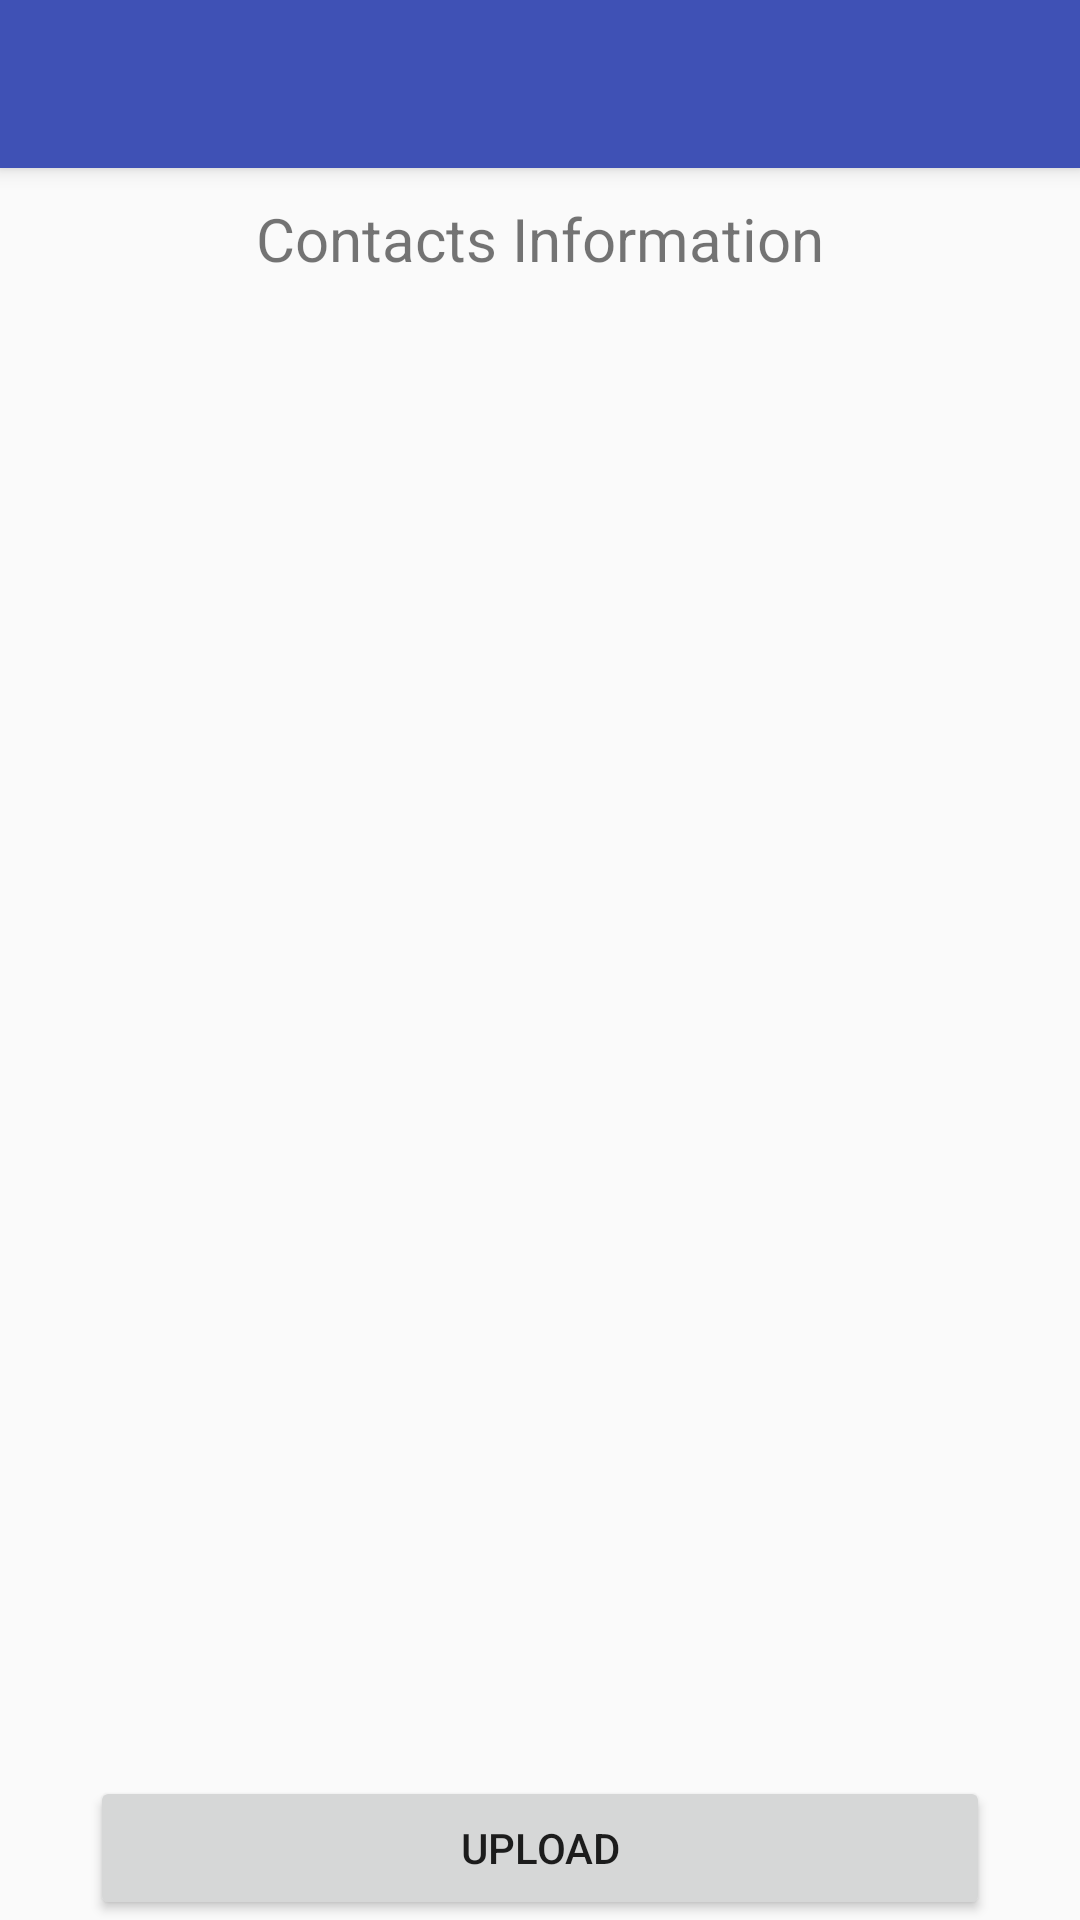

Produce the Android XML layout that renders to this screen, including the resource entries it uses.
<!-- AndroidManifest.xml: application theme AppTheme -->
<!-- res/layout/contacts.xml -->
<?xml version="1.0" encoding="utf-8"?>
<android.support.design.widget.CoordinatorLayout xmlns:android="http://schemas.android.com/apk/res/android"
    xmlns:app="http://schemas.android.com/apk/res-auto"
    xmlns:tools="http://schemas.android.com/tools"
    android:layout_width="match_parent"
    android:layout_height="match_parent"
    android:fitsSystemWindows="true"
    tools:context=".FirebaseActivity">

    <android.support.design.widget.AppBarLayout
        android:layout_width="match_parent"
        android:layout_height="wrap_content"
        android:theme="@style/AppTheme.AppBarOverlay">

        <android.support.v7.widget.Toolbar
            android:id="@+id/toolbar"
            android:layout_width="match_parent"
            android:layout_height="?attr/actionBarSize"
            android:background="?attr/colorPrimary"
            app:popupTheme="@style/AppTheme.PopupOverlay" />

    </android.support.design.widget.AppBarLayout>


<RelativeLayout xmlns:android="http://schemas.android.com/apk/res/android"
    xmlns:app="http://schemas.android.com/apk/res-auto"
    xmlns:tools="http://schemas.android.com/tools"
    android:layout_width="match_parent"
    android:layout_height="match_parent"
    app:layout_behavior="@string/appbar_scrolling_view_behavior"
    tools:context=".FirebaseActivity"
    tools:showIn="@layout/firebase_activity">

   

    <RelativeLayout
        android:layout_width="match_parent"
        android:layout_height="wrap_content"

        >

    <TextView
        android:id="@+id/textView"
        android:layout_width="wrap_content"
        android:layout_height="wrap_content"
        android:layout_alignParentLeft="true"
        android:layout_alignParentRight="true"
        android:layout_alignParentTop="true"
        android:layout_margin="10dp"
        android:textSize="20dp"
        android:gravity="center"
        android:text="Contacts Information" />

    

        <ListView
            android:id="@+id/list"
            android:layout_below="@+id/textView"
            android:layout_width="match_parent"
            android:layout_height="match_parent"></ListView>

        <Button
            android:id="@+id/Upload"
            android:layout_alignParentBottom="true"
            android:layout_centerHorizontal="true"
            android:layout_width="match_parent"
            android:layout_height="wrap_content"
            android:layout_marginLeft="30dp"
            android:layout_marginRight="30dp"
            android:layout_marginBottom="80dp"
            android:text="Upload"/>

    


</RelativeLayout>

</RelativeLayout>

</android.support.design.widget.CoordinatorLayout>
<!-- res/layout/firebase_activity.xml (included above) -->
<?xml version="1.0" encoding="utf-8"?>
<android.support.design.widget.CoordinatorLayout xmlns:android="http://schemas.android.com/apk/res/android"
    xmlns:app="http://schemas.android.com/apk/res-auto"
    xmlns:tools="http://schemas.android.com/tools"
    android:layout_width="match_parent"
    android:layout_height="match_parent"
    android:fitsSystemWindows="true"
    tools:context=".FirebaseActivity">

    <android.support.design.widget.AppBarLayout
        android:layout_width="match_parent"
        android:layout_height="wrap_content"
        android:theme="@style/AppTheme.AppBarOverlay">

        <android.support.v7.widget.Toolbar
            android:id="@+id/toolbar"
            android:layout_width="match_parent"
            android:layout_height="?attr/actionBarSize"
            android:background="?attr/colorPrimary"
            app:popupTheme="@style/AppTheme.PopupOverlay" />

    </android.support.design.widget.AppBarLayout>

    <include layout="@layout/content_main" />
    

    <android.support.design.widget.FloatingActionButton
        android:id="@+id/fab"
        android:layout_width="wrap_content"
        android:layout_height="wrap_content"
        android:layout_gravity="bottom|end"
        android:layout_margin="@dimen/fab_margin"
        android:src="@android:drawable/ic_dialog_email" />

</android.support.design.widget.CoordinatorLayout>
<!-- res/layout/content_main.xml (included above) -->
<?xml version="1.0" encoding="utf-8"?>
<RelativeLayout xmlns:android="http://schemas.android.com/apk/res/android"
    xmlns:app="http://schemas.android.com/apk/res-auto"
    xmlns:tools="http://schemas.android.com/tools"
    android:layout_width="match_parent"
    android:layout_height="match_parent"
    android:paddingBottom="@dimen/activity_vertical_margin"
    android:paddingLeft="@dimen/activity_horizontal_margin"
    android:paddingRight="@dimen/activity_horizontal_margin"
    android:paddingTop="@dimen/activity_vertical_margin"
    app:layout_behavior="@string/appbar_scrolling_view_behavior"
    tools:context=".FirebaseActivity"
    tools:showIn="@layout/firebase_activity">

    <TextView
        android:id="@+id/textCondition"
        android:layout_width="wrap_content"
        android:layout_height="wrap_content"
        android:text="condition!"
        android:layout_centerInParent="true"/>

    <Button
        android:id="@+id/buttonFoggy"
        android:layout_width="wrap_content"
        android:layout_height="wrap_content"
        android:layout_below="@+id/textCondition"
        android:layout_toLeftOf="@+id/textCondition"
        android:text="Foggy"/>

    <Button
        android:id="@+id/buttonSunny"
        android:layout_width="wrap_content"
        android:layout_height="wrap_content"
        android:layout_below="@+id/textCondition"
        android:layout_toRightOf="@+id/textCondition"
        android:text="Sunny"/>
</RelativeLayout>
<!-- resources referenced by this layout -->
<resources>
  <style name="AppTheme.AppBarOverlay" parent="ThemeOverlay.AppCompat.Dark.ActionBar" />
  <style name="AppTheme.PopupOverlay" parent="ThemeOverlay.AppCompat.Light" />
  <style name="AppTheme" parent="Theme.AppCompat.Light.DarkActionBar">
          
          <item name="colorPrimary">@color/colorPrimary</item>
          <item name="colorPrimaryDark">@color/colorPrimaryDark</item>
          <item name="colorAccent">@color/colorAccent</item>
      </style>
  <color name="colorPrimary">#3F51B5</color>
  <color name="colorPrimaryDark">#303F9F</color>
  <color name="colorAccent">#FF4081</color>
</resources>
